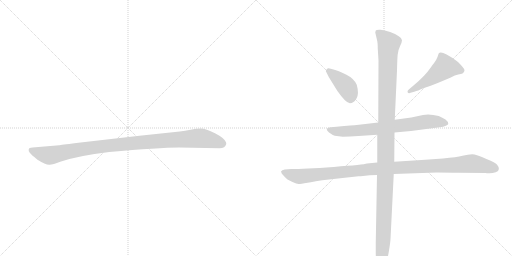
t = 0.00 s
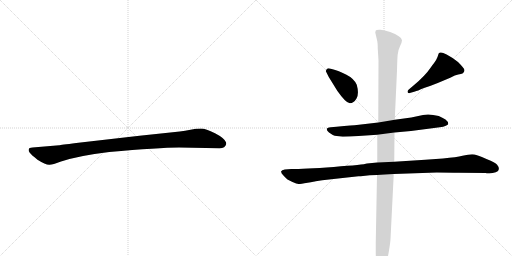
t = 4.32 s
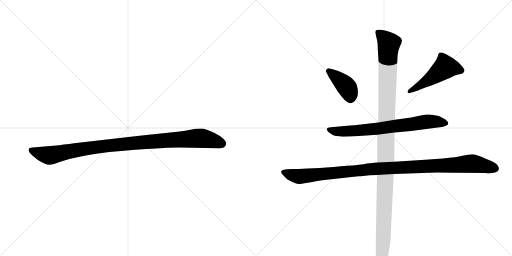
t = 4.49 s
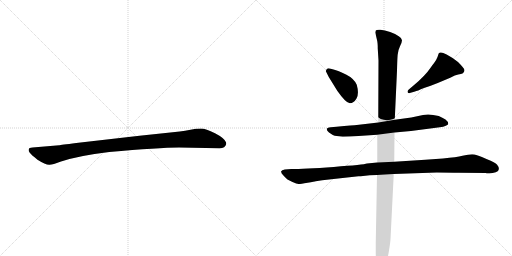
t = 4.67 s
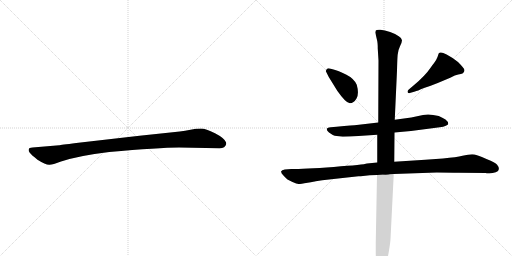
t = 4.85 s
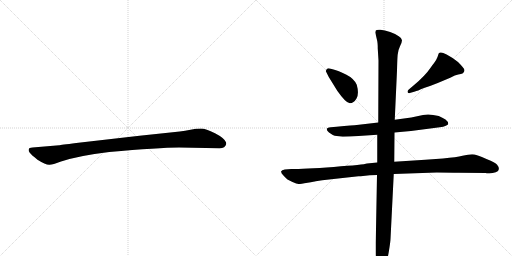
t = 5.56 s

The animated SVG that drew these frames (rendered in a browser with its animation timeline set to each time). Animation: 6 CSS @keyframes rules; one cycle of 5.56 s.

<svg version="1.1" viewBox="0 0 2048 1024" xmlns="http://www.w3.org/2000/svg">
  <g stroke="lightgray" stroke-dasharray="1,1" stroke-width="1" transform="scale(4, 4)">
    <line x1="0" y1="0" x2="256" y2="256"></line>
    <line x1="256" y1="0" x2="0" y2="256"></line>
    <line x1="128" y1="0" x2="128" y2="256"></line>
    <line x1="0" y1="128" x2="256" y2="128"></line>
    <line x1="256" y1="0" x2="512" y2="256"></line>
    <line x1="512" y1="0" x2="256" y2="256"></line>
    <line x1="384" y1="0" x2="384" y2="256"></line>
    <line x1="256" y1="128" x2="512" y2="128"></line>
  </g>
<g transform="scale(1, -1) translate(0, -850)">
   <style type="text/css">
    @keyframes keyframes0 {
      from {
       stroke: black;
       stroke-dashoffset: 1030;
       stroke-width: 128;
       }
       77% {
       animation-timing-function: step-end;
       stroke: black;
       stroke-dashoffset: 0;
       stroke-width: 128;
       }
       to {
       stroke: black;
       stroke-width: 1024;
       }
       }
       #make-me-a-hanzi-animation-0 {
         animation: keyframes0 1.088216s both;
         animation-delay: 0.000000s;
         animation-timing-function: linear;
       }
    @keyframes keyframes1 {
      from {
       stroke: black;
       stroke-dashoffset: 402;
       stroke-width: 128;
       }
       57% {
       animation-timing-function: step-end;
       stroke: black;
       stroke-dashoffset: 0;
       stroke-width: 128;
       }
       to {
       stroke: black;
       stroke-width: 1024;
       }
       }
       #make-me-a-hanzi-animation-1 {
         animation: keyframes1 0.577148s both;
         animation-delay: 1.088216s;
         animation-timing-function: linear;
       }
    @keyframes keyframes2 {
      from {
       stroke: black;
       stroke-dashoffset: 498;
       stroke-width: 128;
       }
       62% {
       animation-timing-function: step-end;
       stroke: black;
       stroke-dashoffset: 0;
       stroke-width: 128;
       }
       to {
       stroke: black;
       stroke-width: 1024;
       }
       }
       #make-me-a-hanzi-animation-2 {
         animation: keyframes2 0.655273s both;
         animation-delay: 1.665365s;
         animation-timing-function: linear;
       }
    @keyframes keyframes3 {
      from {
       stroke: black;
       stroke-dashoffset: 726;
       stroke-width: 128;
       }
       70% {
       animation-timing-function: step-end;
       stroke: black;
       stroke-dashoffset: 0;
       stroke-width: 128;
       }
       to {
       stroke: black;
       stroke-width: 1024;
       }
       }
       #make-me-a-hanzi-animation-3 {
         animation: keyframes3 0.840820s both;
         animation-delay: 2.320638s;
         animation-timing-function: linear;
       }
    @keyframes keyframes4 {
      from {
       stroke: black;
       stroke-dashoffset: 1112;
       stroke-width: 128;
       }
       78% {
       animation-timing-function: step-end;
       stroke: black;
       stroke-dashoffset: 0;
       stroke-width: 128;
       }
       to {
       stroke: black;
       stroke-width: 1024;
       }
       }
       #make-me-a-hanzi-animation-4 {
         animation: keyframes4 1.154948s both;
         animation-delay: 3.161458s;
         animation-timing-function: linear;
       }
    @keyframes keyframes5 {
      from {
       stroke: black;
       stroke-dashoffset: 1225;
       stroke-width: 128;
       }
       80% {
       animation-timing-function: step-end;
       stroke: black;
       stroke-dashoffset: 0;
       stroke-width: 128;
       }
       to {
       stroke: black;
       stroke-width: 1024;
       }
       }
       #make-me-a-hanzi-animation-5 {
         animation: keyframes5 1.246908s both;
         animation-delay: 4.316406s;
         animation-timing-function: linear;
       }
</style>
<path d="M 716 260 L 878 257 Q 901 257 905 274 Q 905 279 904 281 Q 897 298 860 317 Q 823 336 804 336 Q 784 336 762 331 Q 740 326 719 324 L 558 307 L 305 278 Q 241 270 237 269 L 130 260 Q 116 259 115 253 Q 113 246 119 239 Q 124 232 150 211 Q 183 190 198 191 Q 212 191 241 203 Q 311 227 437 242 Q 636 260 716 260 Z" fill="lightgray"></path> 
<path d="M 1303 566 L 1315 542 L 1349 487 Q 1384 437 1399.5 437 Q 1415 437 1426 456 Q 1437 475 1427 511 Q 1416 536 1384 552 Q 1352 568 1334 572 L 1319 576 Q 1318 577 1312.5 577 Q 1307 577 1303 566 Z" fill="lightgray"></path> 
<path d="M 1636 477 Q 1638 477 1639 478 L 1660 484 Q 1668 486 1696 498 Q 1719 505 1751 518 L 1801 539 Q 1821 550 1833 552 Q 1845 554 1850 556 Q 1858 562 1858 569 Q 1858 576 1832 602 Q 1811 620 1786.5 632.5 Q 1762 645 1755 637 Q 1755 635 1754 634 L 1750 622 Q 1745 609 1737 599 Q 1729 589 1723 580 Q 1700 546 1654 508 L 1634 491 Q 1630 487 1630 484 Q 1630 477 1636 477 Z" fill="lightgray"></path> 
<path d="M 1578 320 L 1644 326 L 1759 341 Q 1774 342 1783.5 347 Q 1793 352 1793 354 Q 1793 364 1782 372 Q 1770 379 1755 386 Q 1717 396 1692 390 L 1645 380 L 1579 371 L 1513 360 L 1427 350 Q 1415 349 1346 343 L 1323 341 Q 1295 338 1316 320 Q 1331 309 1339 307 L 1371 303 Q 1398 303 1434 306 L 1509 311 L 1578 320 Z" fill="lightgray"></path> 
<path d="M 1575 154 L 1747 160 Q 1800 160 1835 159 L 1942 158 Q 1945 157 1958 157 Q 1971 157 1983 161 Q 1995 165 1995.5 174 Q 1996 183 1988.5 191.5 Q 1981 200 1948 213 Q 1904 233 1888.5 233 Q 1873 233 1850 227 Q 1827 221 1772 216 L 1701 211 L 1577 203 L 1509 200 L 1468 196 Q 1456 191 1335 182.5 Q 1214 174 1165 174 L 1139 172 Q 1127 171 1124 164 Q 1124 158 1135.5 146 Q 1147 134 1150 132 L 1170 122 Q 1187 114 1194.5 114 Q 1202 114 1230.5 119 Q 1259 124 1263 125 L 1289 129 L 1434 145 Q 1443 145 1452 146 L 1479 149 Q 1489 150 1508 150 L 1575 154 Z" fill="lightgray"></path> 
<path d="M 1523 -235 L 1525 -235 Q 1531 -235 1540 -215 Q 1549 -195 1555.5 -155 Q 1562 -115 1562 -106 L 1575 154 L 1577 203 L 1578 320 L 1579 371 L 1588 568 Q 1589 611 1590.5 630.5 Q 1592 650 1600 665.5 Q 1608 681 1608 689 Q 1608 697 1595 705 Q 1583 715 1560.5 722.5 Q 1538 730 1522 731 Q 1506 732 1503 728 L 1501 720 L 1508 690 Q 1511 680 1511 656 L 1514 608 L 1513 360 L 1509 311 L 1509 200 L 1508 150 L 1503 -120 L 1503 -159 Q 1503 -230 1523 -235 Z" fill="lightgray"></path> 
      <clipPath id="make-me-a-hanzi-clip-0">
      <path d="M 716 260 L 878 257 Q 901 257 905 274 Q 905 279 904 281 Q 897 298 860 317 Q 823 336 804 336 Q 784 336 762 331 Q 740 326 719 324 L 558 307 L 305 278 Q 241 270 237 269 L 130 260 Q 116 259 115 253 Q 113 246 119 239 Q 124 232 150 211 Q 183 190 198 191 Q 212 191 241 203 Q 311 227 437 242 Q 636 260 716 260 Z" fill="lightgray"></path>
      </clipPath>
      <path clip-path="url(#make-me-a-hanzi-clip-0)" d="M 125 248 L 196 228 L 411 265 L 788 297 L 837 292 L 889 275 " fill="none" id="make-me-a-hanzi-animation-0" stroke-dasharray="902 1804" stroke-linecap="round"></path>

      <clipPath id="make-me-a-hanzi-clip-1">
      <path d="M 1303 566 L 1315 542 L 1349 487 Q 1384 437 1399.5 437 Q 1415 437 1426 456 Q 1437 475 1427 511 Q 1416 536 1384 552 Q 1352 568 1334 572 L 1319 576 Q 1318 577 1312.5 577 Q 1307 577 1303 566 Z" fill="lightgray"></path>
      </clipPath>
      <path clip-path="url(#make-me-a-hanzi-clip-1)" d="M 1314 566 L 1390 498 L 1401 455 " fill="none" id="make-me-a-hanzi-animation-1" stroke-dasharray="274 548" stroke-linecap="round"></path>

      <clipPath id="make-me-a-hanzi-clip-2">
      <path d="M 1636 477 Q 1638 477 1639 478 L 1660 484 Q 1668 486 1696 498 Q 1719 505 1751 518 L 1801 539 Q 1821 550 1833 552 Q 1845 554 1850 556 Q 1858 562 1858 569 Q 1858 576 1832 602 Q 1811 620 1786.5 632.5 Q 1762 645 1755 637 Q 1755 635 1754 634 L 1750 622 Q 1745 609 1737 599 Q 1729 589 1723 580 Q 1700 546 1654 508 L 1634 491 Q 1630 487 1630 484 Q 1630 477 1636 477 Z" fill="lightgray"></path>
      </clipPath>
      <path clip-path="url(#make-me-a-hanzi-clip-2)" d="M 1846 568 L 1782 582 L 1719 533 L 1636 483 " fill="none" id="make-me-a-hanzi-animation-2" stroke-dasharray="370 740" stroke-linecap="round"></path>

      <clipPath id="make-me-a-hanzi-clip-3">
      <path d="M 1578 320 L 1644 326 L 1759 341 Q 1774 342 1783.5 347 Q 1793 352 1793 354 Q 1793 364 1782 372 Q 1770 379 1755 386 Q 1717 396 1692 390 L 1645 380 L 1579 371 L 1513 360 L 1427 350 Q 1415 349 1346 343 L 1323 341 Q 1295 338 1316 320 Q 1331 309 1339 307 L 1371 303 Q 1398 303 1434 306 L 1509 311 L 1578 320 Z" fill="lightgray"></path>
      </clipPath>
      <path clip-path="url(#make-me-a-hanzi-clip-3)" d="M 1318 331 L 1368 324 L 1485 332 L 1725 365 L 1784 356 " fill="none" id="make-me-a-hanzi-animation-3" stroke-dasharray="598 1196" stroke-linecap="round"></path>

      <clipPath id="make-me-a-hanzi-clip-4">
      <path d="M 1575 154 L 1747 160 Q 1800 160 1835 159 L 1942 158 Q 1945 157 1958 157 Q 1971 157 1983 161 Q 1995 165 1995.5 174 Q 1996 183 1988.5 191.5 Q 1981 200 1948 213 Q 1904 233 1888.5 233 Q 1873 233 1850 227 Q 1827 221 1772 216 L 1701 211 L 1577 203 L 1509 200 L 1468 196 Q 1456 191 1335 182.5 Q 1214 174 1165 174 L 1139 172 Q 1127 171 1124 164 Q 1124 158 1135.5 146 Q 1147 134 1150 132 L 1170 122 Q 1187 114 1194.5 114 Q 1202 114 1230.5 119 Q 1259 124 1263 125 L 1289 129 L 1434 145 Q 1443 145 1452 146 L 1479 149 Q 1489 150 1508 150 L 1575 154 Z" fill="lightgray"></path>
      </clipPath>
      <path clip-path="url(#make-me-a-hanzi-clip-4)" d="M 1131 162 L 1196 144 L 1477 173 L 1885 196 L 1980 176 " fill="none" id="make-me-a-hanzi-animation-4" stroke-dasharray="984 1968" stroke-linecap="round"></path>

      <clipPath id="make-me-a-hanzi-clip-5">
      <path d="M 1523 -235 L 1525 -235 Q 1531 -235 1540 -215 Q 1549 -195 1555.5 -155 Q 1562 -115 1562 -106 L 1575 154 L 1577 203 L 1578 320 L 1579 371 L 1588 568 Q 1589 611 1590.5 630.5 Q 1592 650 1600 665.5 Q 1608 681 1608 689 Q 1608 697 1595 705 Q 1583 715 1560.5 722.5 Q 1538 730 1522 731 Q 1506 732 1503 728 L 1501 720 L 1508 690 Q 1511 680 1511 656 L 1514 608 L 1513 360 L 1509 311 L 1509 200 L 1508 150 L 1503 -120 L 1503 -159 Q 1503 -230 1523 -235 Z" fill="lightgray"></path>
      </clipPath>
      <path clip-path="url(#make-me-a-hanzi-clip-5)" d="M 1509 722 L 1556 676 L 1538 26 L 1524 -227 " fill="none" id="make-me-a-hanzi-animation-5" stroke-dasharray="1097 2194" stroke-linecap="round"></path>

</g>
</svg>
